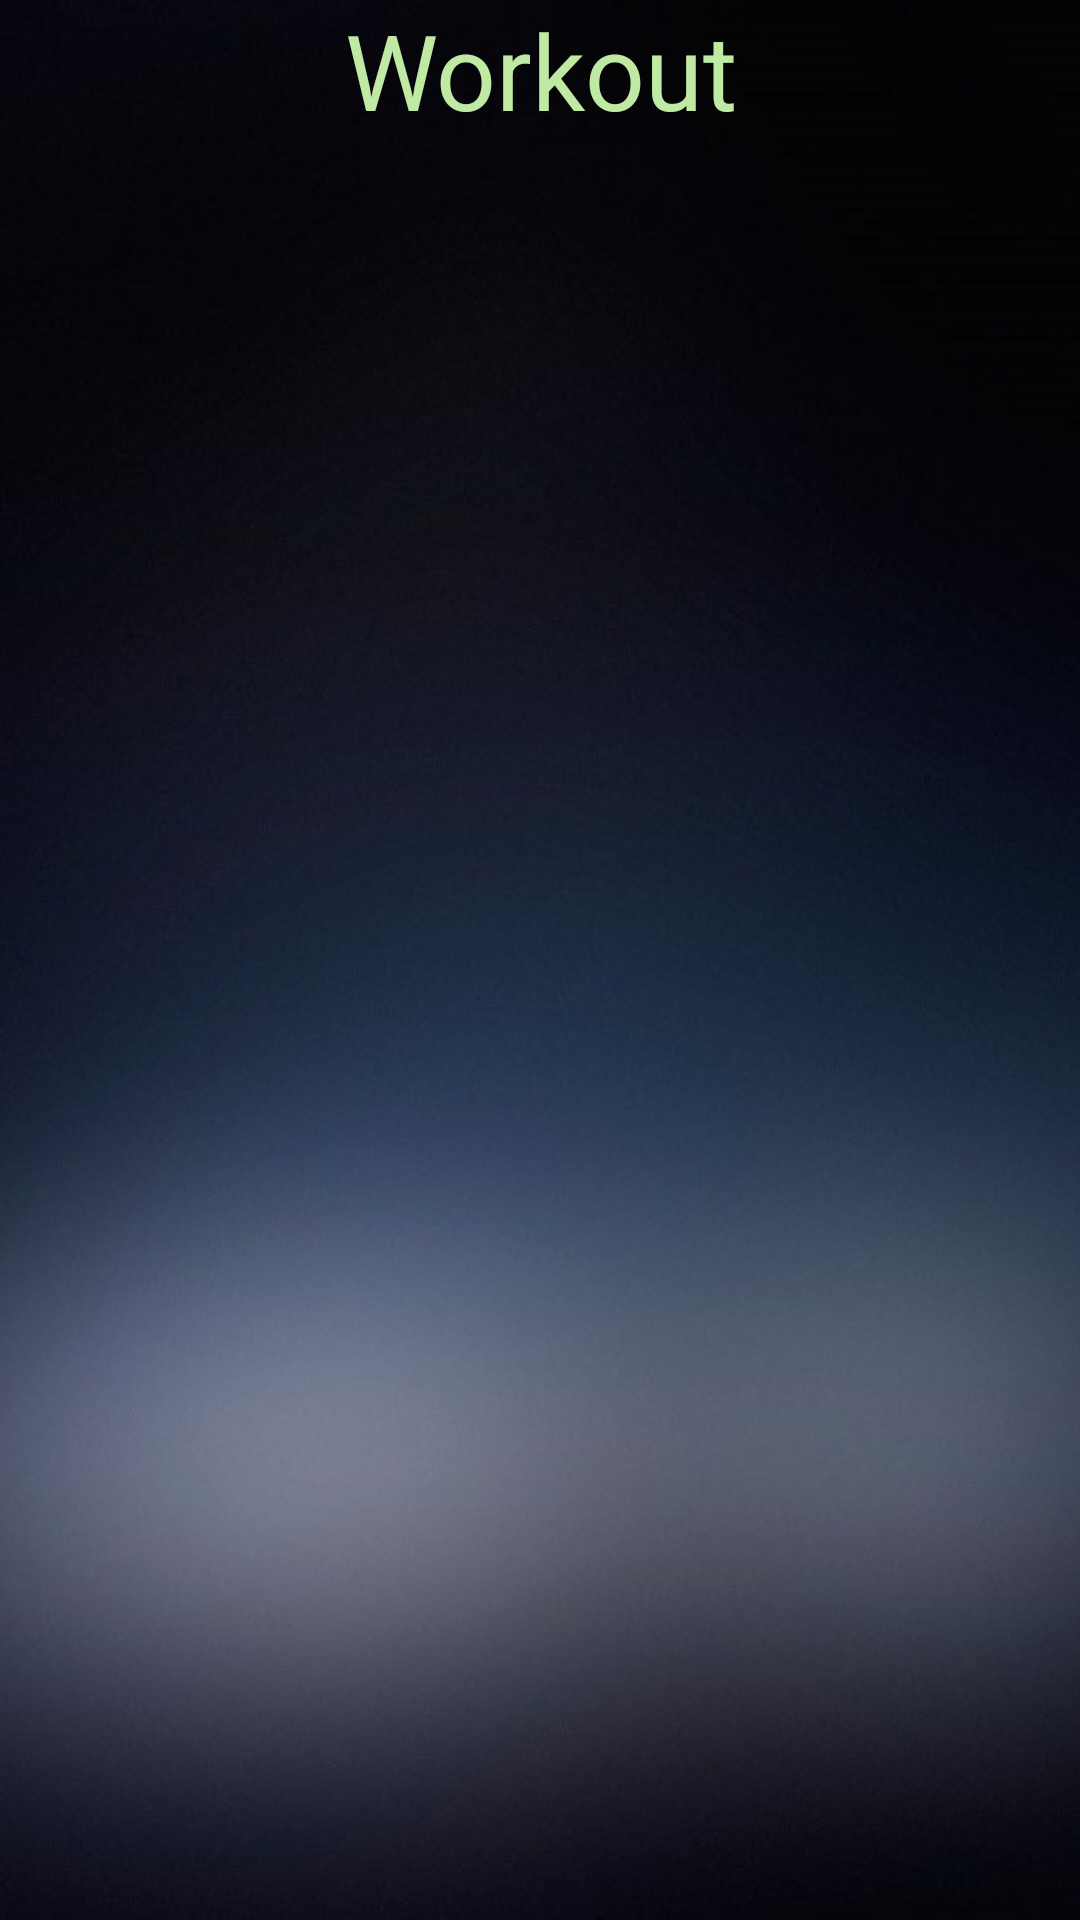

Layout XML and referenced resources for this Android screen:
<!-- AndroidManifest.xml: application theme Theme.AppCompat.DayNight.NoActionBar -->
<!-- res/layout/activity_start.xml -->
<?xml version="1.0" encoding="utf-8"?>
<ScrollView xmlns:android="http://schemas.android.com/apk/res/android"
    xmlns:tools="http://schemas.android.com/tools"
    android:layout_width="match_parent"
    android:layout_height="match_parent"
    android:background="@drawable/background"

    android:paddingBottom="@dimen/activity_vertical_margin"
    android:paddingLeft="@dimen/activity_horizontal_margin"
    android:orientation="vertical"
    android:paddingRight="@dimen/activity_horizontal_margin"
    android:paddingTop="@dimen/activity_vertical_margin"
    tools:context=".activities.Start">
    <LinearLayout
        android:layout_width="match_parent"
        android:id="@+id/main_layout"
        android:orientation="vertical"
        android:layout_height="match_parent">
    <TextView
        android:layout_width="match_parent"
        android:layout_height="wrap_content"
        android:text="Workout"
        android:textColor="@color/greenOne"
        android:textSize="35sp"
        android:gravity="center"/>

    <FrameLayout
        android:layout_width="match_parent"
        android:id="@+id/replace_here"
        android:layout_height="0dp"
        android:layout_weight="1">

    </FrameLayout>
    <FrameLayout
        android:layout_width="match_parent"
        android:layout_height="0dp"
        android:layout_weight="1"

        android:id="@+id/second_fragment_here">

    </FrameLayout>
    </LinearLayout>

</ScrollView>
<!-- resources referenced by this layout -->
<resources>
  <color name="greenOne">#c0eaa3</color>
  <!-- drawable background: jpg bitmap (drawable, 48376 bytes) -->
</resources>
